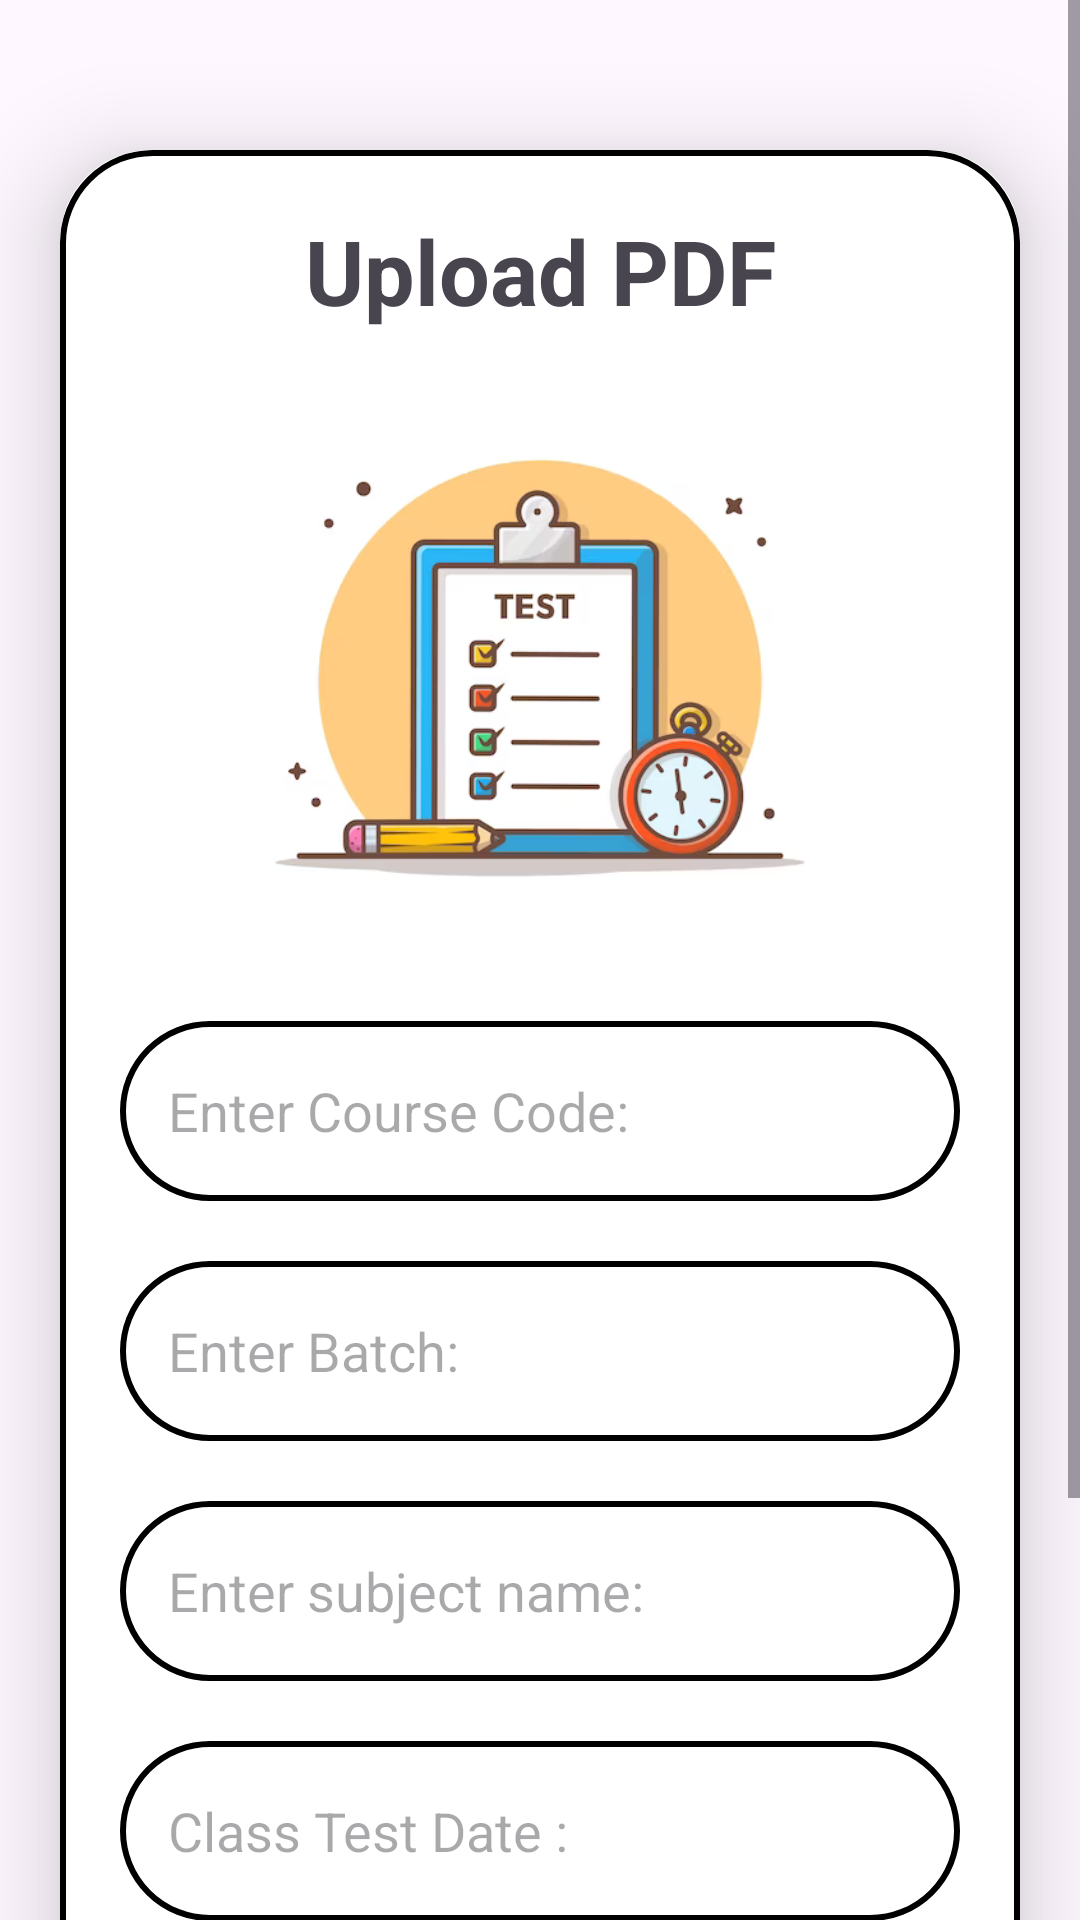

Reconstruct the res/layout file that produces this screen, plus the resources it refers to.
<!-- AndroidManifest.xml: application theme Theme.StudentAssistants -->
<!-- res/layout/activity_teacher_ct.xml -->
<?xml version="1.0" encoding="utf-8"?>
<ScrollView xmlns:android="http://schemas.android.com/apk/res/android"
    xmlns:app="http://schemas.android.com/apk/res-auto"
    xmlns:tools="http://schemas.android.com/tools"
    android:layout_width="match_parent"
    android:layout_height="match_parent"
    android:background="@drawable/centerbackground"
    android:orientation="vertical"
    tools:context=".TeacherCt">



    <androidx.cardview.widget.CardView
        android:layout_width="match_parent"
        android:layout_height="wrap_content"
        android:layout_marginTop="50dp"
        android:layout_marginEnd="20dp"
        android:layout_marginStart="20dp"
        app:cardCornerRadius="30dp"
        app:cardElevation="20dp">




        <LinearLayout
            android:layout_width="match_parent"
            android:layout_height="wrap_content"
            android:layout_gravity="center_horizontal"
            android:background="@drawable/levender_border"
            android:orientation="vertical"
            android:padding="20dp">

            <TextView
                android:layout_width="match_parent"
                android:layout_height="wrap_content"
                android:text="Upload PDF"
                android:textAlignment="center"
                android:textSize="30sp"
                android:textStyle="bold" />

            <ImageView
                android:id="@+id/asgnupload"
                android:layout_width="match_parent"
                android:layout_height="200dp"
                android:src="@drawable/examlogo"
                android:layout_marginTop="10dp"
                />
            <EditText
                android:layout_width="match_parent"
                android:layout_height="60dp"
                android:id="@+id/nameTopic"
                android:background="@drawable/levender_border"
                android:layout_marginTop="20dp"
                android:hint="Enter Course Code:"
                android:padding="16dp"
                android:gravity="start|center_vertical"/>
            <EditText
                android:layout_width="match_parent"
                android:layout_height="60dp"
                android:id="@+id/batch"
                android:background="@drawable/levender_border"
                android:layout_marginTop="20dp"
                android:hint="Enter Batch:"
                android:padding="16dp"
                android:gravity="start|center_vertical"/>

            <EditText
                android:layout_width="match_parent"
                android:layout_height="60dp"
                android:id="@+id/uplodTopic"
                android:background="@drawable/levender_border"
                android:layout_marginTop="20dp"
                android:hint="Enter subject name:"
                android:padding="16dp"
                android:gravity="start|center_vertical"/>
            <EditText
                android:layout_width="match_parent"
                android:layout_height="60dp"
                android:id="@+id/time"
                android:background="@drawable/levender_border"
                android:layout_marginTop="20dp"
                android:hint="Class Test Date :"
                android:inputType="date"
                android:padding="16dp"
                android:gravity="start|center_vertical"/>

            <EditText
                android:layout_width="match_parent"
                android:layout_height="60dp"
                android:id="@+id/uplodpf"
                android:background="@drawable/levender_border"
                android:layout_marginTop="20dp"
                android:focusable="false"
                android:hint="Select PDF"
                android:padding="16dp"
                android:gravity="start|center_vertical"/>

            <Button
                android:layout_width="match_parent"
                android:layout_height="60dp"
                android:layout_marginTop="20dp"
                android:id="@+id/savebutton"
                android:text="Upload"
                android:textSize="25sp"
                app:cornerRadius="20dp"
                />

        </LinearLayout>

    </androidx.cardview.widget.CardView>


</ScrollView>
<!-- resources referenced by this layout -->
<resources>
  <!-- drawable examlogo: png bitmap (drawable, 63643 bytes) -->
  <!-- drawable levender_border (drawable) -->
  <?xml version="1.0" encoding="utf-8"?>
  
  <shape xmlns:android="http://schemas.android.com/apk/res/android"
      android:shape="rectangle">
      <stroke
          android:width="2dp"
          android:color="@color/black"/>
      <corners
          android:radius="30dp"/>
  
  
  </shape>
  <style name="Theme.StudentAssistants" parent="Base.Theme.StudentAssistants" />
  <style name="Base.Theme.StudentAssistants" parent="Theme.Material3.DayNight.NoActionBar">
          
          
      </style>
  <!-- not gathered from this repository: default colours our renderer supplied (Android Studio template values) -->
  <color name="black">#FF000000</color>
</resources>
